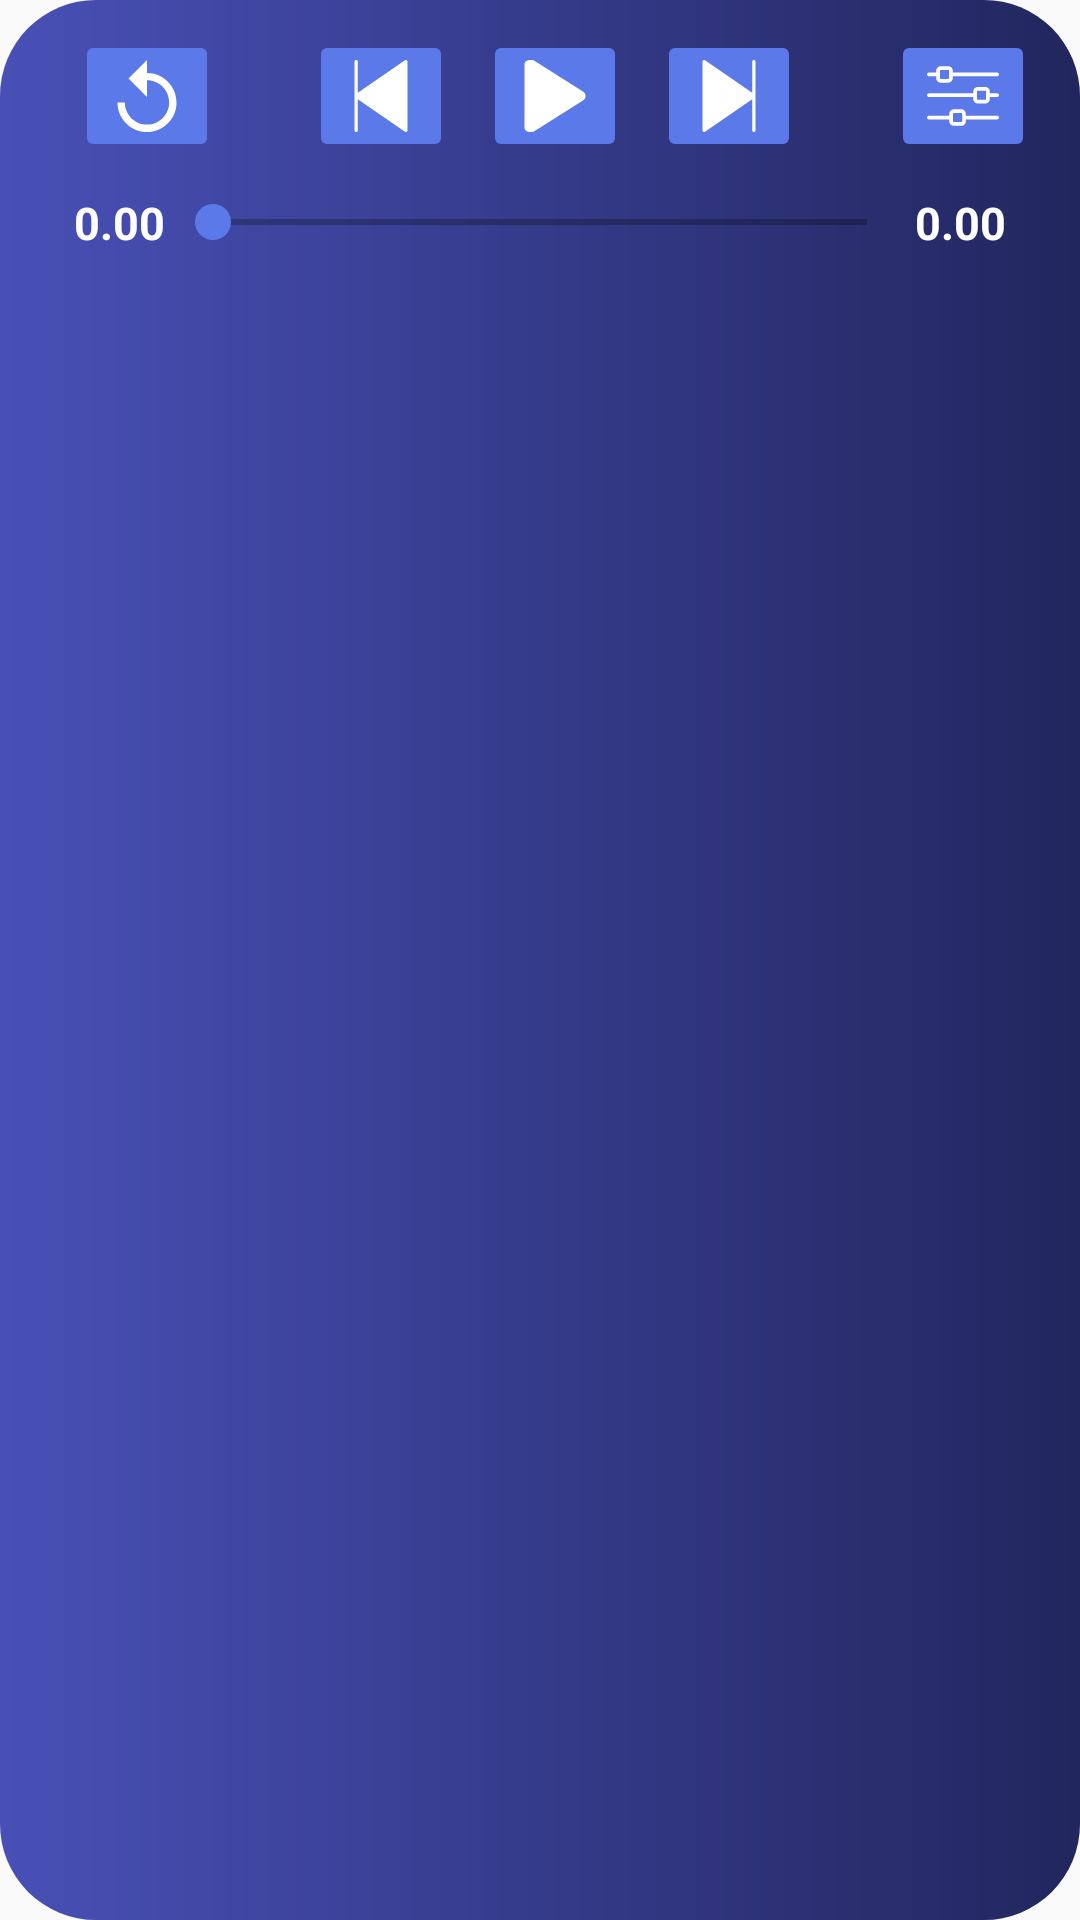

Reconstruct the res/layout file that produces this screen, plus the resources it refers to.
<!-- AndroidManifest.xml: application theme AppTheme.NoActionBar -->
<!-- res/layout/playlistplayer.xml -->
<?xml version="1.0" encoding="utf-8"?>
<RelativeLayout xmlns:android="http://schemas.android.com/apk/res/android"
    xmlns:app="http://schemas.android.com/apk/res-auto"
    android:layout_width="match_parent"
    android:layout_height="100dp"
    android:layout_margin="@dimen/_10sdp"
    android:background="@drawable/btn_bg_main">

    <LinearLayout
        android:id="@+id/ll_player_controls"
        android:layout_width="match_parent"
        android:layout_height="wrap_content"
        android:layout_marginTop="10dp"
        android:gravity="center_horizontal"
        android:orientation="horizontal">

        <ImageButton
            android:id="@+id/img_btn_replay"
            android:layout_width="wrap_content"
            android:layout_height="wrap_content"
            android:layout_marginStart="10dp"
            android:backgroundTint="@color/text_color"
            android:src="@drawable/undo_icon" />

        <ImageButton
            android:id="@+id/img_btn_previous"
            android:layout_width="wrap_content"
            android:layout_height="wrap_content"
            android:layout_marginStart="30dp"
            android:backgroundTint="@color/text_color"
            android:src="@drawable/previous_icon" />

        <ImageButton
            android:id="@+id/img_btn_play"
            android:layout_width="wrap_content"
            android:layout_height="wrap_content"
            android:layout_marginStart="10dp"
            android:backgroundTint="@color/text_color"
            android:src="@drawable/play_icon" />

        <ImageButton
            android:id="@+id/img_btn_next"
            android:layout_width="wrap_content"
            android:layout_height="wrap_content"
            android:layout_marginStart="10dp"
            android:backgroundTint="@color/text_color"
            android:src="@drawable/next_icon" />

        <ImageButton
            android:id="@+id/img_btn_setting"
            android:layout_width="wrap_content"
            android:layout_height="wrap_content"
            android:layout_marginStart="30dp"
            android:backgroundTint="@color/text_color"
            android:src="@drawable/ic_settings" />
    </LinearLayout>

    <LinearLayout
        android:layout_width="match_parent"
        android:layout_height="wrap_content"
        android:layout_below="@id/ll_player_controls"
        android:layout_marginTop="10dp"
        android:gravity="center_horizontal"
        android:orientation="horizontal">

        <TextView
            android:id="@+id/tv_current_time"
            android:layout_width="wrap_content"
            android:layout_height="wrap_content"
            android:text="@string/start_time"
            android:textColor="@color/white"
            android:textSize="15sp"
            android:textStyle="bold" />

        <SeekBar
            android:id="@+id/seekbar_controller"
            android:layout_width="250dp"
            android:layout_height="wrap_content"
            android:layout_gravity="center"
            android:backgroundTint="@color/white"
            android:fitsSystemWindows="true"
            android:progressTint="@color/white"
            android:thumbTint="@color/text_color" />

        <TextView
            android:id="@+id/tv_total_time"
            android:layout_width="wrap_content"
            android:layout_height="wrap_content"
            android:text="@string/final_time"
            android:textColor="@color/white"
            android:textSize="15sp"
            android:textStyle="bold" />
    </LinearLayout>

</RelativeLayout>
<!-- resources referenced by this layout -->
<resources>
  <color name="text_color">#5b79e8</color>
  <color name="white">#FFFFFFFF</color>
  <!-- drawable btn_bg_main (drawable) -->
  <?xml version="1.0" encoding="utf-8"?>
  <shape xmlns:android="http://schemas.android.com/apk/res/android">
      <corners android:radius="32dp"/>
      <gradient
          android:angle="180"
          android:endColor="@color/colorMainScreen"
          android:startColor="@color/DarkScreencolor" />
  </shape>
  <!-- drawable ic_settings: vector/xml drawable (drawable, 2137 chars, omitted) -->
  <!-- drawable next_icon (drawable) -->
  <vector xmlns:android="http://schemas.android.com/apk/res/android"
      android:width="24dp"
      android:height="24dp"
      android:viewportWidth="42"
      android:viewportHeight="42">
      <path
          android:fillColor="#FFFFFF"
          android:pathData="M35.5,0c-0.552,0 -1,0.447 -1,1v18.095L7.068,0.177C6.762,-0.034 6.364,-0.057 6.035,0.114C5.706,0.287 5.5,0.628 5.5,1v40c0,0.372 0.206,0.713 0.535,0.886C6.181,41.962 6.341,42 6.5,42c0.199,0 0.397,-0.06 0.568,-0.177L34.5,22.905V41c0,0.553 0.448,1 1,1s1,-0.447 1,-1V1C36.5,0.447 36.052,0 35.5,0z" />
  </vector>
  <!-- drawable play_icon (drawable-v24) -->
  <vector xmlns:android="http://schemas.android.com/apk/res/android"
      android:width="24dp"
      android:height="24dp"
      android:viewportWidth="232.153"
      android:viewportHeight="232.153">
      <path
          android:fillColor="#FFFFFF"
          android:fillType="evenOdd"
          android:pathData="M203.791,99.628L49.307,2.294c-4.567,-2.719 -10.238,-2.266 -14.521,-2.266c-17.132,0 -17.056,13.227 -17.056,16.578v198.94c0,2.833 -0.075,16.579 17.056,16.579c4.283,0 9.955,0.451 14.521,-2.267l154.483,-97.333c12.68,-7.545 10.489,-16.449 10.489,-16.449S216.471,107.172 203.791,99.628z" />
  </vector>
  <!-- drawable previous_icon (drawable-v24) -->
  <vector xmlns:android="http://schemas.android.com/apk/res/android"
      android:width="24dp"
      android:height="24dp"
      android:viewportWidth="42"
      android:viewportHeight="42">
      <path
          android:fillColor="#FFFFFF"
          android:pathData="M35.965,0.114c-0.329,-0.171 -0.726,-0.148 -1.033,0.063L7.5,19.095V1c0,-0.553 -0.448,-1 -1,-1s-1,0.447 -1,1v40c0,0.553 0.448,1 1,1s1,-0.447 1,-1V22.905l27.432,18.919C35.103,41.94 35.301,42 35.5,42c0.159,0 0.319,-0.038 0.465,-0.114C36.294,41.713 36.5,41.372 36.5,41V1C36.5,0.628 36.294,0.287 35.965,0.114z" />
  </vector>
  <!-- drawable undo_icon (drawable-v24) -->
  <vector xmlns:android="http://schemas.android.com/apk/res/android"
      android:width="24dp"
      android:height="24dp"
      android:viewportWidth="497.25"
      android:viewportHeight="497.25">
      <path
          android:fillColor="#FFFFFF"
          android:pathData="M248.625,89.25V0l-127.5,127.5l127.5,127.5V140.25c84.15,0 153,68.85 153,153c0,84.15 -68.85,153 -153,153c-84.15,0 -153,-68.85 -153,-153h-51c0,112.2 91.8,204 204,204s204,-91.8 204,-204S360.825,89.25 248.625,89.25z" />
  </vector>
  <string name="final_time">0.00</string>
  <string name="start_time">0.00</string>
  <style name="AppTheme.NoActionBar">
          <item name="android:popupMenuStyle">@style/PopupMenu</item>
          <item name="actionModeBackground">@color/colorPrimary</item>
          <item name="windowActionBar">false</item>
          <item name="windowActionModeOverlay">true</item>
          <item name="windowNoTitle">true</item>
      </style>
  <color name="colorMainScreen">#4850B6</color>
  <color name="DarkScreencolor">#22265E</color>
  <style name="PopupMenu">
          <item name="android:popupBackground">@color/colorPrimary</item>
      </style>
  <color name="colorPrimary">#FAE8E7</color>
</resources>
